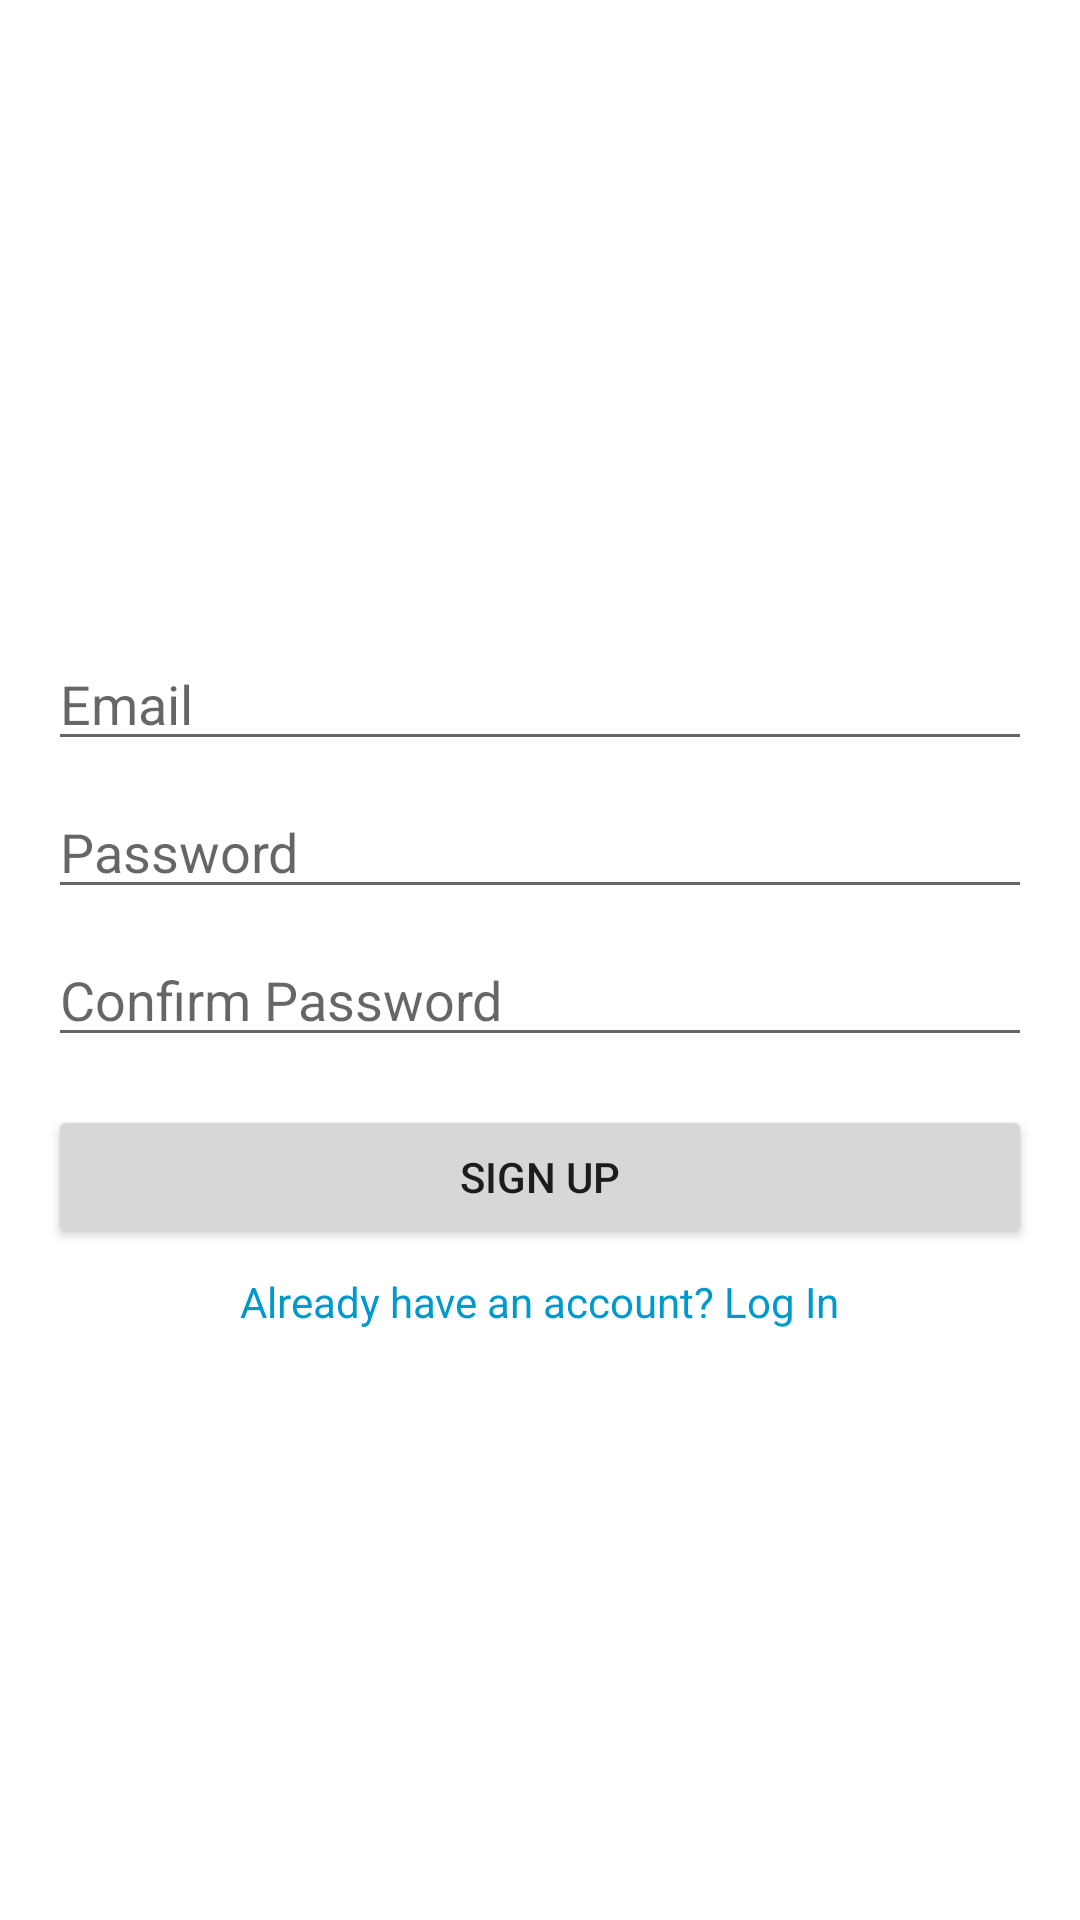

Reconstruct the res/layout file that produces this screen, plus the resources it refers to.
<!-- AndroidManifest.xml: application theme Theme.Lab6Ex4 -->
<!-- res/layout/activity_register.xml -->
<?xml version="1.0" encoding="utf-8"?>
<LinearLayout
    xmlns:android="http://schemas.android.com/apk/res/android"
    android:layout_width="match_parent"
    android:layout_height="match_parent"
    android:orientation="vertical"
    android:padding="16dp"
    android:gravity="center"
    android:background="@android:color/white">

    
    <EditText
        android:id="@+id/etEmail"
        android:layout_width="match_parent"
        android:layout_height="wrap_content"
        android:hint="Email"
        android:inputType="textEmailAddress"
        android:layout_marginTop="16dp" />

    
    <EditText
        android:id="@+id/etPassword"
        android:layout_width="match_parent"
        android:layout_height="wrap_content"
        android:hint="Password"
        android:inputType="textPassword"
        android:layout_marginTop="8dp" />

    
    <EditText
        android:id="@+id/etConfirmPassword"
        android:layout_width="match_parent"
        android:layout_height="wrap_content"
        android:hint="Confirm Password"
        android:inputType="textPassword"
        android:layout_marginTop="8dp" />

    
    <Button
        android:id="@+id/btnSignUp"
        android:layout_width="match_parent"
        android:layout_height="wrap_content"
        android:text="Sign Up"
        android:layout_marginTop="16dp" />

    
    <TextView
        android:id="@+id/tvLogin"
        android:layout_width="wrap_content"
        android:layout_height="wrap_content"
        android:text="Already have an account? Log In"
        android:textColor="@android:color/holo_blue_dark"
        android:layout_gravity="center"
        android:layout_marginTop="8dp" />


</LinearLayout>
<!-- resources referenced by this layout -->
<resources>
  <style name="Theme.Lab6Ex4" parent="Theme.MaterialComponents.DayNight.DarkActionBar">
          
          <item name="colorPrimary">@color/purple_500</item>
          <item name="colorPrimaryVariant">@color/purple_700</item>
          <item name="colorOnPrimary">@color/white</item>
          
          <item name="colorSecondary">@color/teal_200</item>
          <item name="colorSecondaryVariant">@color/teal_700</item>
          <item name="colorOnSecondary">@color/black</item>
          
          <item name="android:statusBarColor">?attr/colorPrimaryVariant</item>
          
      </style>
  <!-- not gathered from this repository: default colours our renderer supplied (Android Studio template values) -->
  <color name="purple_500">#FF6200EE</color>
  <color name="purple_700">#FF3700B3</color>
  <color name="teal_200">#FF03DAC5</color>
  <color name="teal_700">#FF018786</color>
  <color name="black">#FF000000</color>
  <color name="white">#FFFFFFFF</color>
</resources>
